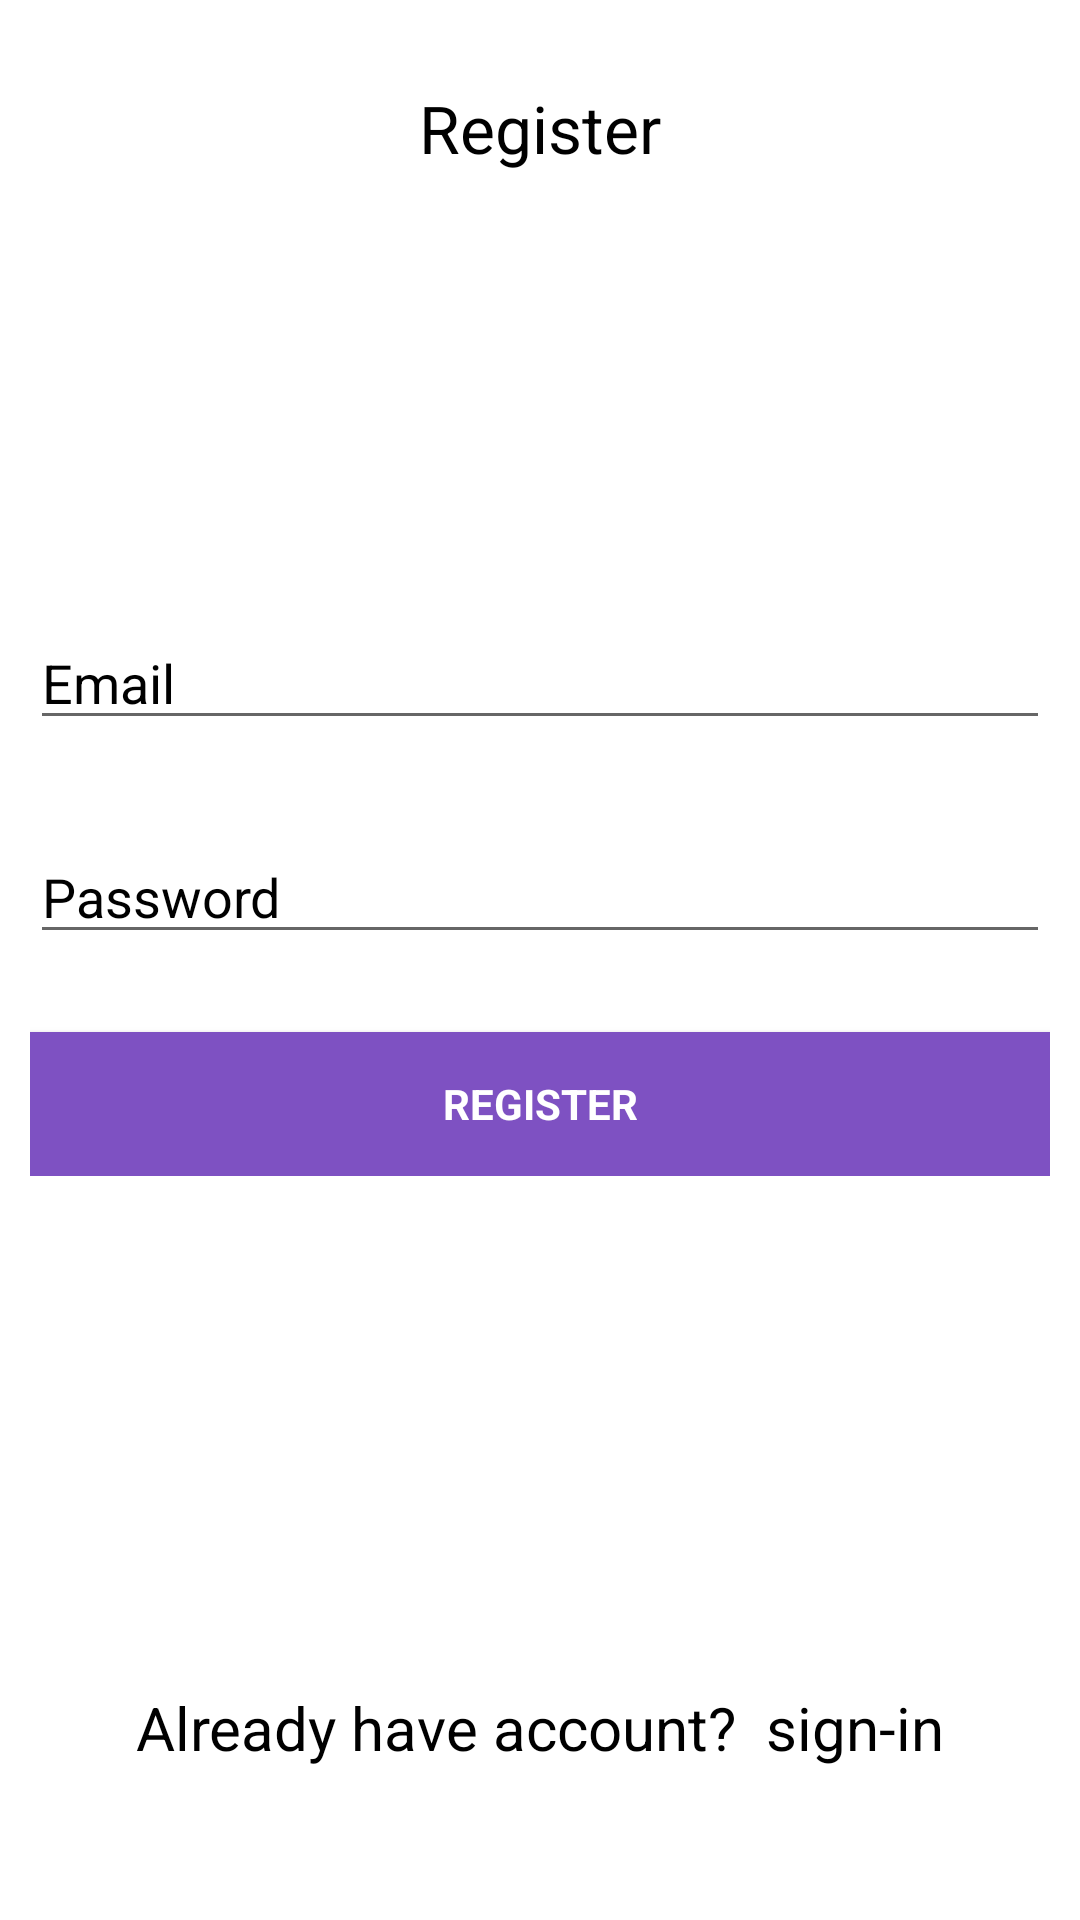

The Android layout XML behind this screen, and the referenced resources:
<!-- AndroidManifest.xml: application theme Theme.Authentication -->
<!-- res/layout/activity_main.xml -->
<?xml version="1.0" encoding="utf-8"?>
<LinearLayout
    xmlns:android="http://schemas.android.com/apk/res/android"
    xmlns:app="http://schemas.android.com/apk/res-auto"
    xmlns:tools="http://schemas.android.com/tools"
    android:layout_width="match_parent"
    android:layout_height="match_parent"
    android:background="@color/white"
    android:focusableInTouchMode="true"
    android:orientation="vertical"
    tools:context=".MainActivity">

    <LinearLayout
        android:id="@+id/linear1"
        android:layout_width="match_parent"
        android:layout_height="0dp"
        android:layout_weight="0.2"
        android:gravity="center_vertical|center_horizontal">

        <TextView
            android:id="@+id/textView2"
            android:layout_width="wrap_content"
            android:layout_height="wrap_content"
            android:text="Register"
            android:textAppearance="?android:attr/textAppearanceLarge"
            android:textColor="@color/black"
            android:textSize="22dp" />

    </LinearLayout>

    <LinearLayout
        android:id="@+id/ll2"
        android:layout_width="match_parent"
        android:layout_height="0dp"
        android:layout_weight="1"
        android:layout_marginStart="10dp"
        android:layout_marginEnd="10dp"
        android:gravity="center_vertical|center_horizontal">

        <ProgressBar
            android:id="@+id/login_progress"
            style="?android:attr/progressBarStyleLarge"
            android:layout_width="wrap_content"
            android:layout_height="wrap_content"
            android:visibility="gone" />
        <LinearLayout
            android:id="@+id/register_form"
            android:layout_width="match_parent"
            android:layout_height="wrap_content"
            android:orientation="vertical">



            <EditText
                android:id="@+id/user_email"
                android:layout_width="match_parent"
                android:layout_height="wrap_content"
                android:layout_marginBottom="20dp"
                android:hint="@string/prompt_email"
                android:inputType="textEmailAddress"
                android:maxLines="1"
                android:singleLine="true"
                android:textColor="@color/black"
                android:textColorHint="@color/black" />

            <EditText
                android:id="@+id/user_password"
                android:layout_width="match_parent"
                android:layout_height="wrap_content"
                android:layout_marginBottom="10dp"
                android:layout_marginTop="10dp"
                android:hint="@string/prompt_password"
                android:imeActionLabel="@string/action_sign_in"
                android:imeOptions="actionUnspecified"
                android:inputType="textPassword"
                android:maxLines="1"
                android:singleLine="true"
                android:textColor="@color/black"
                android:textColorHint="@color/black" />


            <Button
                android:id="@+id/register"
                style="?android:textAppearanceSmall"
                android:layout_width="match_parent"
                android:layout_height="wrap_content"
                android:layout_marginTop="16dp"
                android:background="#ff7e51c2"
                android:text="@string/action_sign_up"
                android:textColor="#ffffffff"
                android:textStyle="bold" />

        </LinearLayout>

    </LinearLayout>

    <LinearLayout
        android:id="@+id/ll3"
        android:layout_width="match_parent"
        android:layout_height="0dp"
        android:layout_weight="0.3"
        android:gravity="center|center_horizontal">

        <TextView
            android:id="@+id/exist_login"
            android:layout_width="wrap_content"
            android:layout_height="wrap_content"
            android:textSize="20sp"
            android:text="Already have account?  sign-in"
            android:textColor="@color/black" />
    </LinearLayout>

</LinearLayout>
<!-- resources referenced by this layout -->
<resources>
  <string name="action_sign_in">Login</string>
  <string name="action_sign_up">Register</string>
  <string name="prompt_email">Email</string>
  <string name="prompt_password">Password</string>
  <style name="Theme.Authentication" parent="Theme.MaterialComponents.DayNight.DarkActionBar">
          
          <item name="colorPrimary">@color/purple_500</item>
          <item name="colorPrimaryVariant">@color/purple_700</item>
          <item name="colorOnPrimary">@color/white</item>
          
          <item name="colorSecondary">@color/teal_200</item>
          <item name="colorSecondaryVariant">@color/teal_700</item>
          <item name="colorOnSecondary">@color/black</item>
          
          <item name="android:statusBarColor" tools:targetApi="l">?attr/colorPrimaryVariant</item>
          
      </style>
  <!-- not gathered from this repository: default colours our renderer supplied (Android Studio template values) -->
  <color name="purple_500">#FF6200EE</color>
  <color name="purple_700">#FF3700B3</color>
  <color name="teal_200">#FF03DAC5</color>
  <color name="teal_700">#FF018786</color>
  <color name="black">#FF000000</color>
  <color name="white">#FFFFFFFF</color>
</resources>
